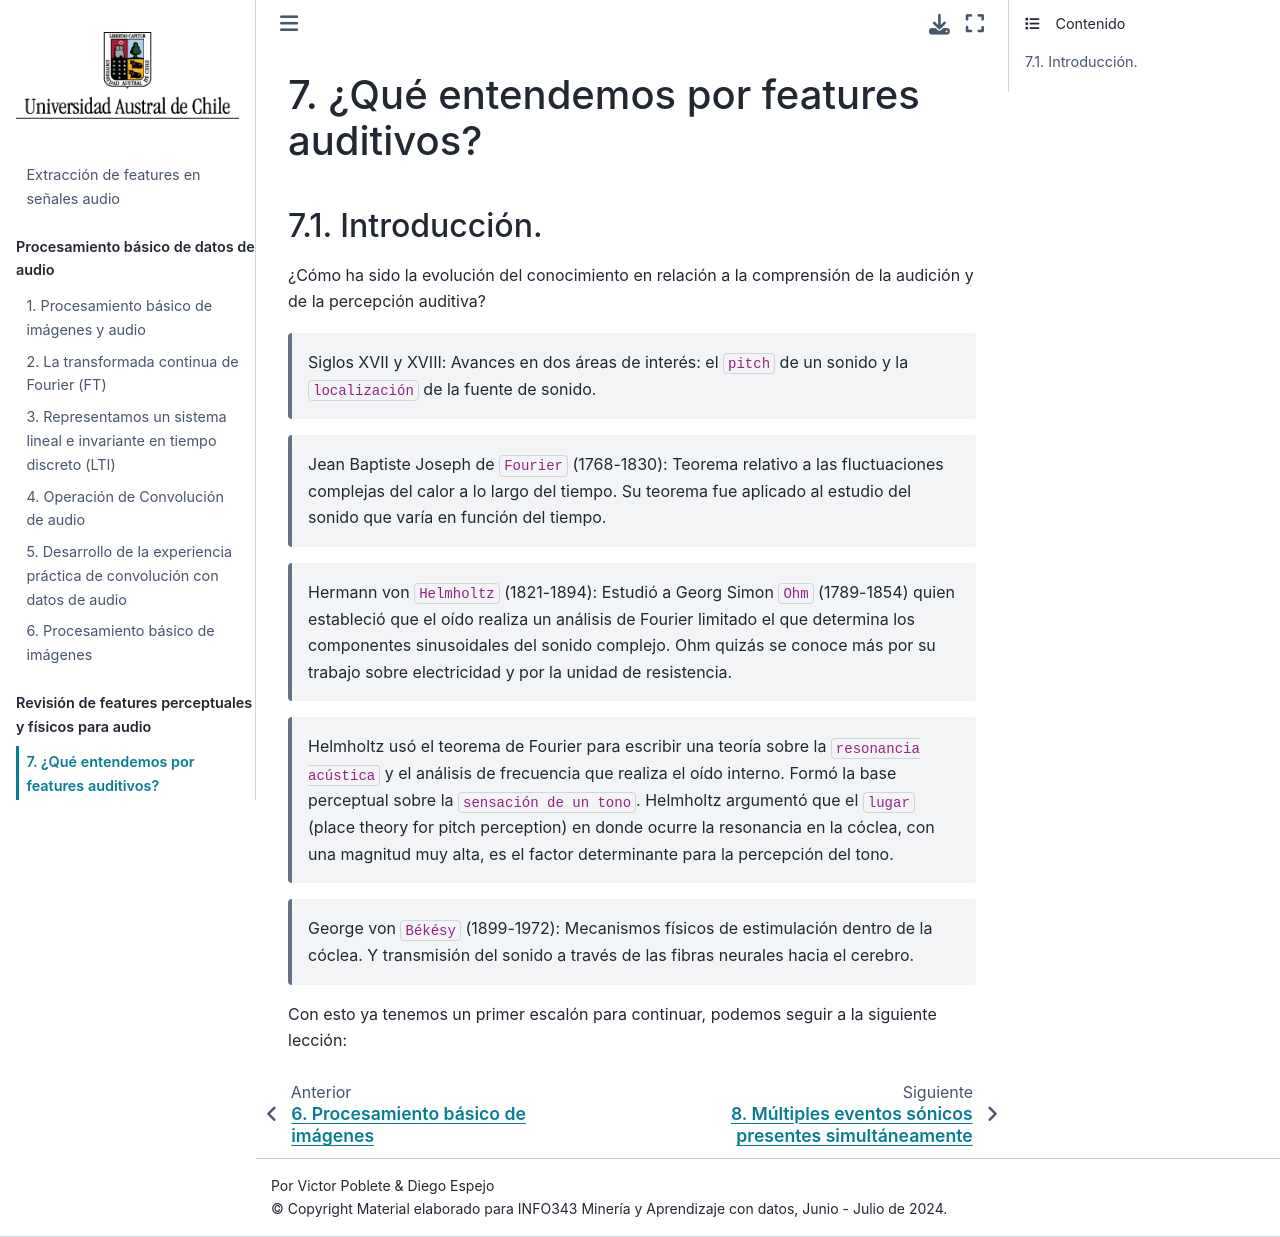

repository: vpobleteacustica/AudioFeat · page: contenidos/unidad2/clase01.html · generator: jekyll

# ¿Qué entendemos por features auditivos?

## Introducción. 

¿Cómo ha sido la evolución del conocimiento en relación a la comprensión de la audición y de la percepción auditiva?

> Siglos XVII y XVIII: Avances en dos áreas de interés: el `pitch` de un sonido y la `localización` de la fuente de sonido.

> Jean Baptiste Joseph de `Fourier` (1768-1830): Teorema relativo a las fluctuaciones complejas del calor a lo largo del tiempo. Su teorema fue aplicado al estudio del sonido que varía en función del tiempo.

> Hermann von `Helmholtz` (1821-1894): Estudió a Georg Simon `Ohm` (1789-1854) quien estableció que el oído realiza un análisis de Fourier limitado el que determina los componentes sinusoidales del sonido complejo. Ohm quizás se conoce más por su trabajo sobre electricidad y por la unidad de resistencia.

> Helmholtz usó el teorema de Fourier para escribir una teoría sobre la `resonancia acústica` y el análisis de frecuencia que realiza el oído interno. Formó la base perceptual sobre la `sensación de un tono`. Helmholtz argumentó que el `lugar` (place theory for pitch perception) en donde ocurre la resonancia en la cóclea, con una magnitud muy alta, es el factor determinante para la percepción del tono. 

> George von `Békésy` (1899-1972): Mecanismos físicos de estimulación dentro de la cóclea. Y transmisión del sonido a través de las fibras neurales hacia el cerebro.

Con esto ya tenemos un primer escalón para continuar, podemos seguir a la siguiente lección:
